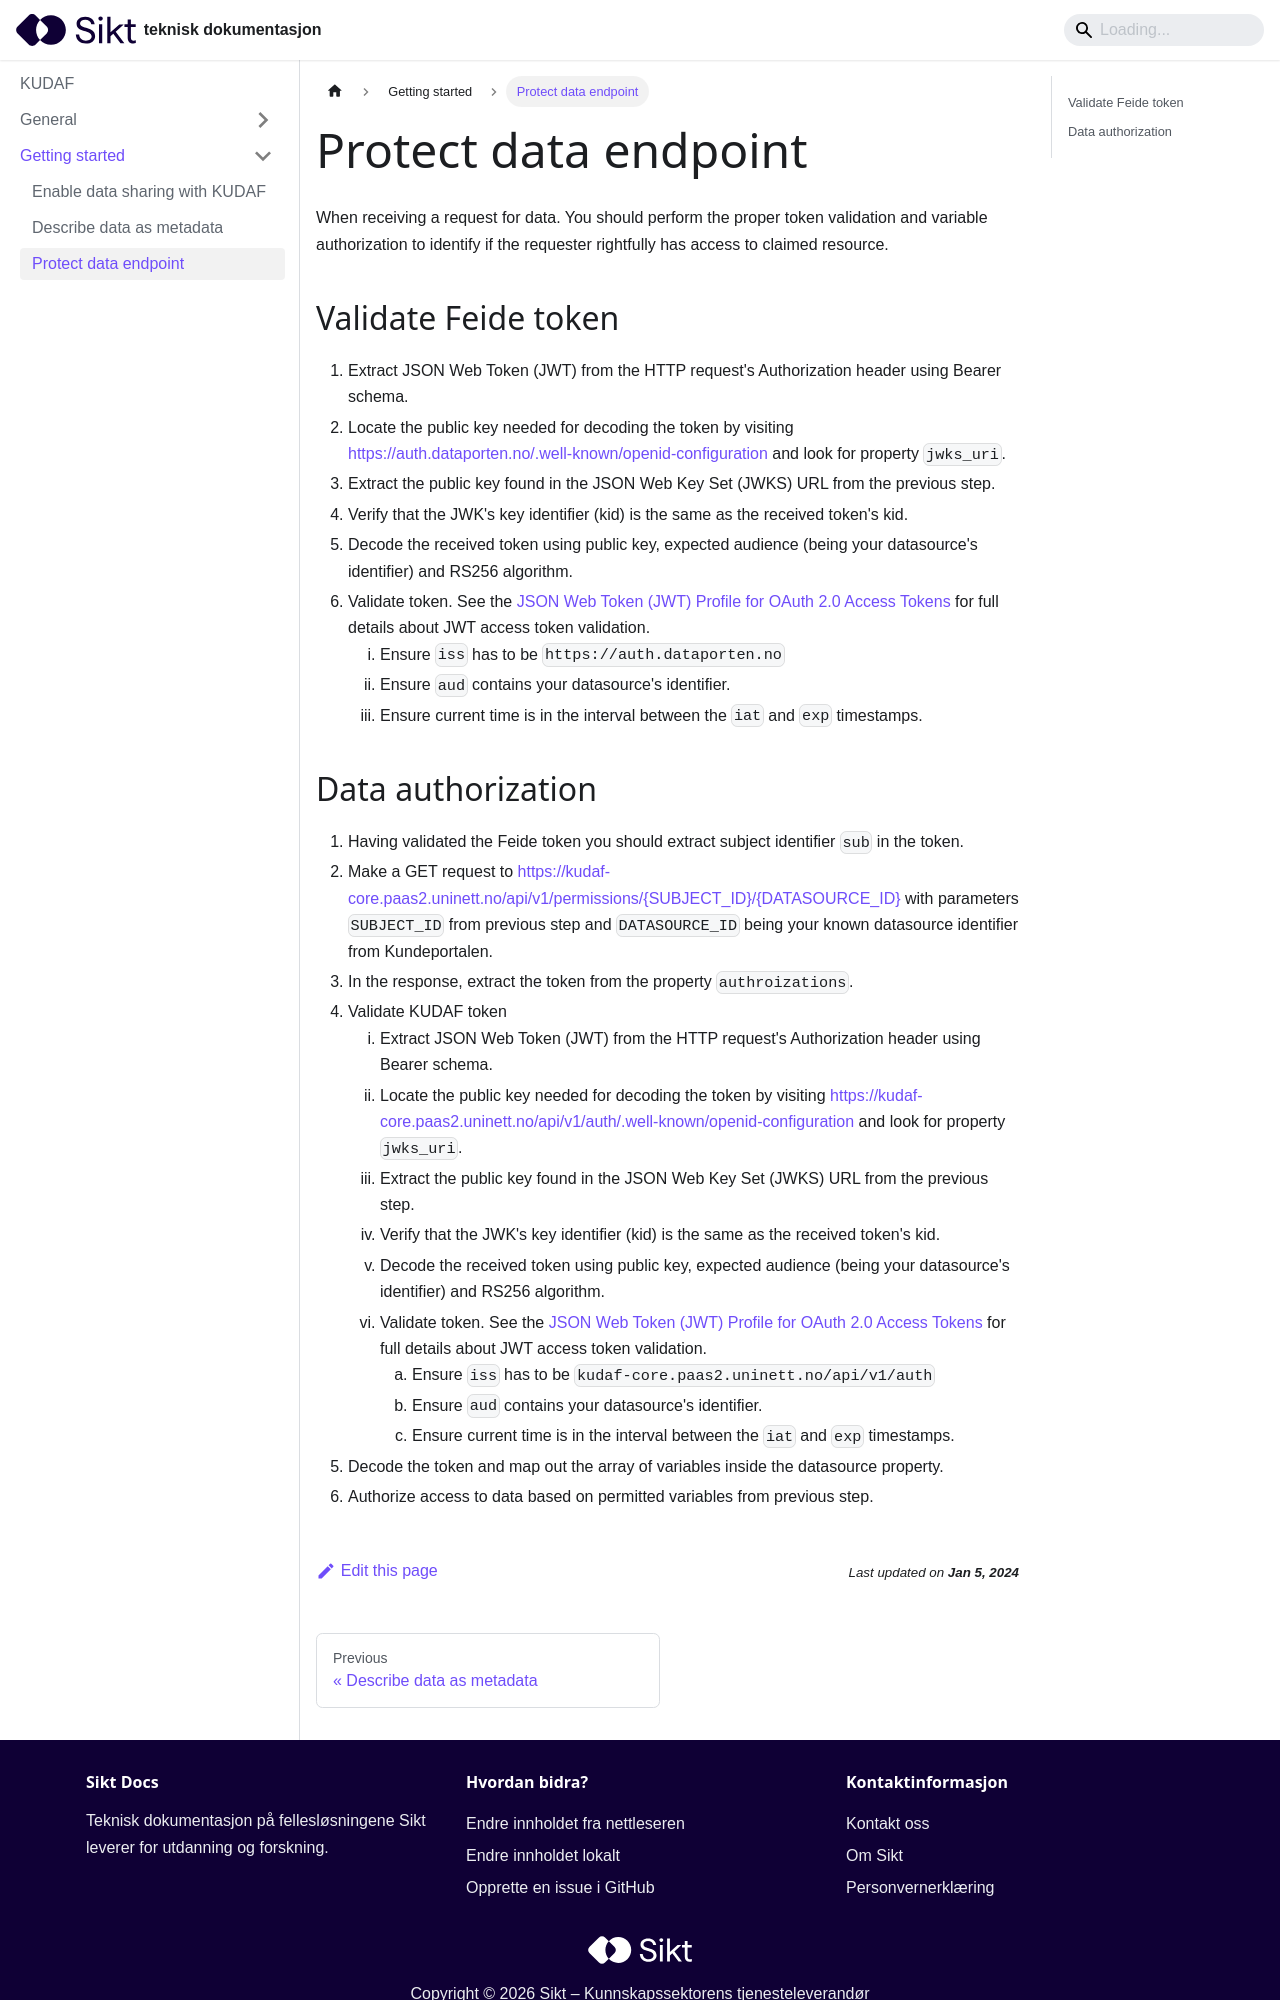

repository: sikt-no/docs · page: docs/kudaf/data-protect/index.html · generator: docusaurus

# Protect data endpoint

When receiving a request for data. You should perform the proper token
validation and variable authorization to identify if the requester rightfully
has access to claimed resource.

## Validate Feide token

1. Extract JSON Web Token (JWT) from the HTTP request's Authorization header
   using Bearer schema.
2. Locate the public key needed for decoding the token by visiting
   https://auth.dataporten.no/.well-known/openid-configuration and look for
   property `jwks_uri`.
3. Extract the public key found in the JSON Web Key Set (JWKS) URL from the
   previous step.
4. Verify that the JWK's key identifier (kid) is the same as the received
   token's kid.
5. Decode the received token using public key, expected audience (being your
   datasource's identifier) and RS256 algorithm.
6. Validate token. See the
   [JSON Web Token (JWT) Profile for OAuth 2.0 Access Tokens](https://datatracker.ietf.org/doc/html/rfc9068.html#section-4)
   for full details about JWT access token validation.
   1. Ensure `iss` has to be `https://auth.dataporten.no`
   2. Ensure `aud` contains your datasource's identifier.
   3. Ensure current time is in the interval between the `iat` and `exp` timestamps.
